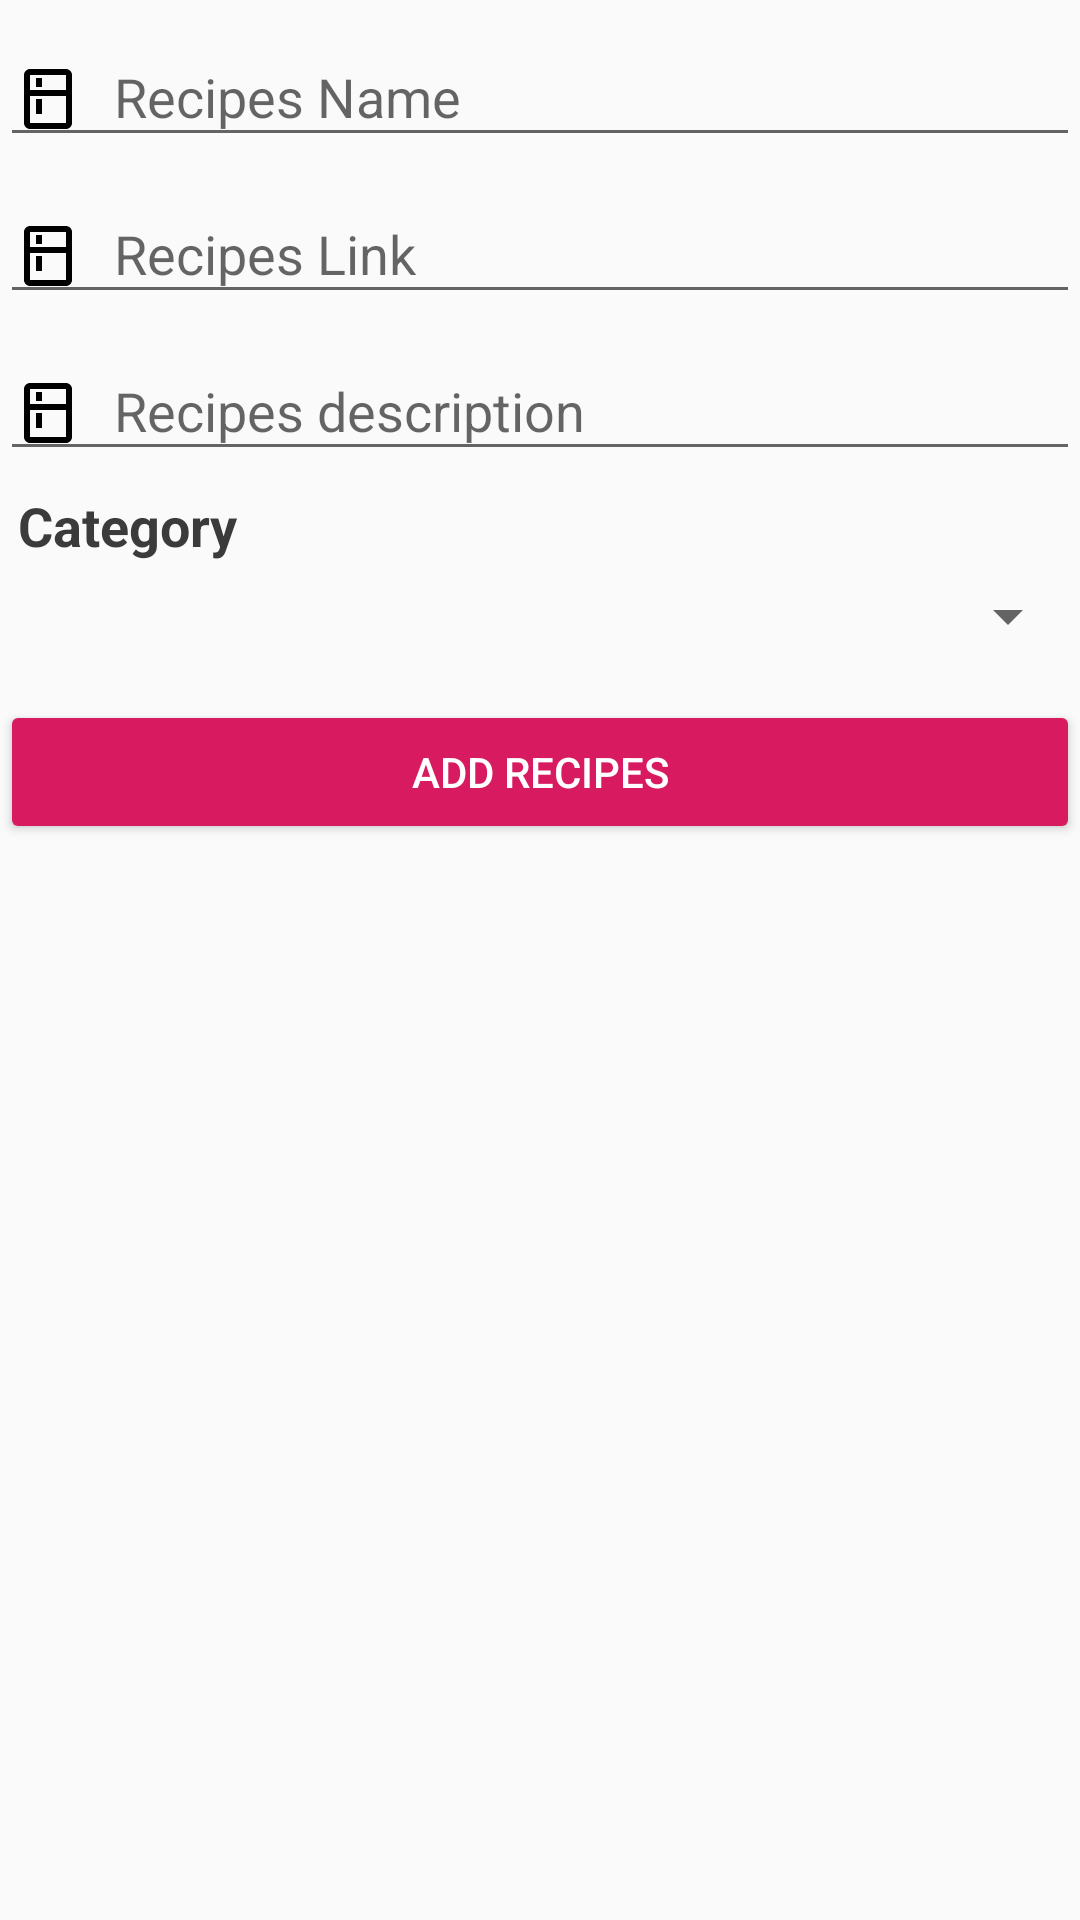

Here is an Android app screen rendered from its layout file. Give the layout XML and the strings, colors and styles it references.
<!-- AndroidManifest.xml: application theme AppTheme -->
<!-- res/layout/activity_recipes_add.xml -->
<?xml version="1.0" encoding="utf-8"?>
<layout xmlns:android="http://schemas.android.com/apk/res/android">

    <LinearLayout
        android:layout_width="match_parent"
        android:layout_height="wrap_content"
        android:layout_margin="@dimen/dp16"
        android:orientation="vertical">

        <com.google.android.material.textfield.TextInputLayout
            android:layout_width="match_parent"
            android:layout_height="wrap_content"
            android:hint="@string/lbl_recipes_name">

            <com.google.android.material.textfield.TextInputEditText
                android:id="@+id/text_view_recipe_name"
                android:layout_width="match_parent"
                android:layout_height="wrap_content"
                android:drawableStart="@drawable/ic_kitchen_black_24dp"
                android:drawablePadding="@dimen/dp10"
                android:imeOptions="actionNext"
                android:inputType="text"
                android:maxLines="1" />

        </com.google.android.material.textfield.TextInputLayout>

        <com.google.android.material.textfield.TextInputLayout
            android:layout_width="match_parent"
            android:layout_height="wrap_content"
            android:hint="@string/lbl_recipes_link">

            <com.google.android.material.textfield.TextInputEditText
                android:id="@+id/text_view_recipes_link"
                android:layout_width="match_parent"
                android:layout_height="wrap_content"
                android:drawableStart="@drawable/ic_kitchen_black_24dp"
                android:drawablePadding="@dimen/dp10"
                android:imeOptions="actionNext"
                android:inputType="text"
                android:maxLines="1" />

        </com.google.android.material.textfield.TextInputLayout>

        <com.google.android.material.textfield.TextInputLayout
            android:layout_width="match_parent"
            android:layout_height="wrap_content"
            android:hint="@string/lbl_recipes_desc">

            <com.google.android.material.textfield.TextInputEditText
                android:id="@+id/text_view_recipes_description"
                android:layout_width="match_parent"
                android:layout_height="wrap_content"
                android:drawableStart="@drawable/ic_kitchen_black_24dp"
                android:drawablePadding="@dimen/dp10"
                android:imeOptions="actionNext"
                android:inputType="text"
                android:maxLines="1" />

        </com.google.android.material.textfield.TextInputLayout>

        <TextView
            android:id="@+id/text_view_spinner_title"
            style="@style/TextTheme.Title.Black"
            android:layout_width="fill_parent"
            android:layout_height="wrap_content"
            android:paddingTop="@dimen/dp16"
            android:text="@string/category" />

        <Spinner
            android:id="@+id/spinner_recipes_category"
            android:layout_width="fill_parent"
            android:layout_height="wrap_content"
            android:paddingTop="@dimen/dp16" />

        <Button
            android:id="@+id/button_add_recipes"
            style="@style/Widget.AppCompat.Button.Colored"
            android:layout_width="match_parent"
            android:layout_height="wrap_content"
            android:layout_marginTop="@dimen/dp16"
            android:text="@string/add_recipes" />
    </LinearLayout>
</layout>
<!-- resources referenced by this layout -->
<resources>
  <dimen name="dp10">10dp</dimen>
  <dimen name="dp16">16dp</dimen>
  <!-- drawable ic_kitchen_black_24dp (drawable) -->
  <vector xmlns:android="http://schemas.android.com/apk/res/android"
          android:width="24dp"
          android:height="24dp"
          android:viewportWidth="24.0"
          android:viewportHeight="24.0">
      <path
              android:fillColor="#FF000000"
              android:pathData="M18,2.01L6,2c-1.1,0 -2,0.89 -2,2v16c0,1.1 0.9,2 2,2h12c1.1,0 2,-0.9 2,-2L20,4c0,-1.11 -0.9,-1.99 -2,-1.99zM18,20L6,20v-9.02h12L18,20zM18,9L6,9L6,4h12v5zM8,5h2v3L8,8zM8,12h2v5L8,17z"/>
  </vector>
  <string name="add_recipes">Add Recipes</string>
  <string name="category">Category</string>
  <string name="lbl_recipes_desc">Recipes description</string>
  <string name="lbl_recipes_link">Recipes Link</string>
  <string name="lbl_recipes_name">Recipes Name</string>
  <style name="TextTheme.Title.Black" parent="AppTheme">
          <item name="android:textSize">18sp</item>
          <item name="android:textColor">@color/colorGrey</item>
          <item name="android:padding">6dp</item>
          <item name="android:textStyle">bold</item>
      </style>
  <style name="AppTheme" parent="Theme.AppCompat.Light.DarkActionBar">
          
          <item name="colorPrimary">@color/colorPrimary</item>
          <item name="colorPrimaryDark">@color/colorPrimaryDark</item>
          <item name="colorAccent">@color/colorAccent</item>
      </style>
  <color name="colorGrey">#3b3b3b</color>
  <color name="colorPrimary">#008577</color>
  <color name="colorPrimaryDark">#00574B</color>
  <color name="colorAccent">#D81B60</color>
</resources>
